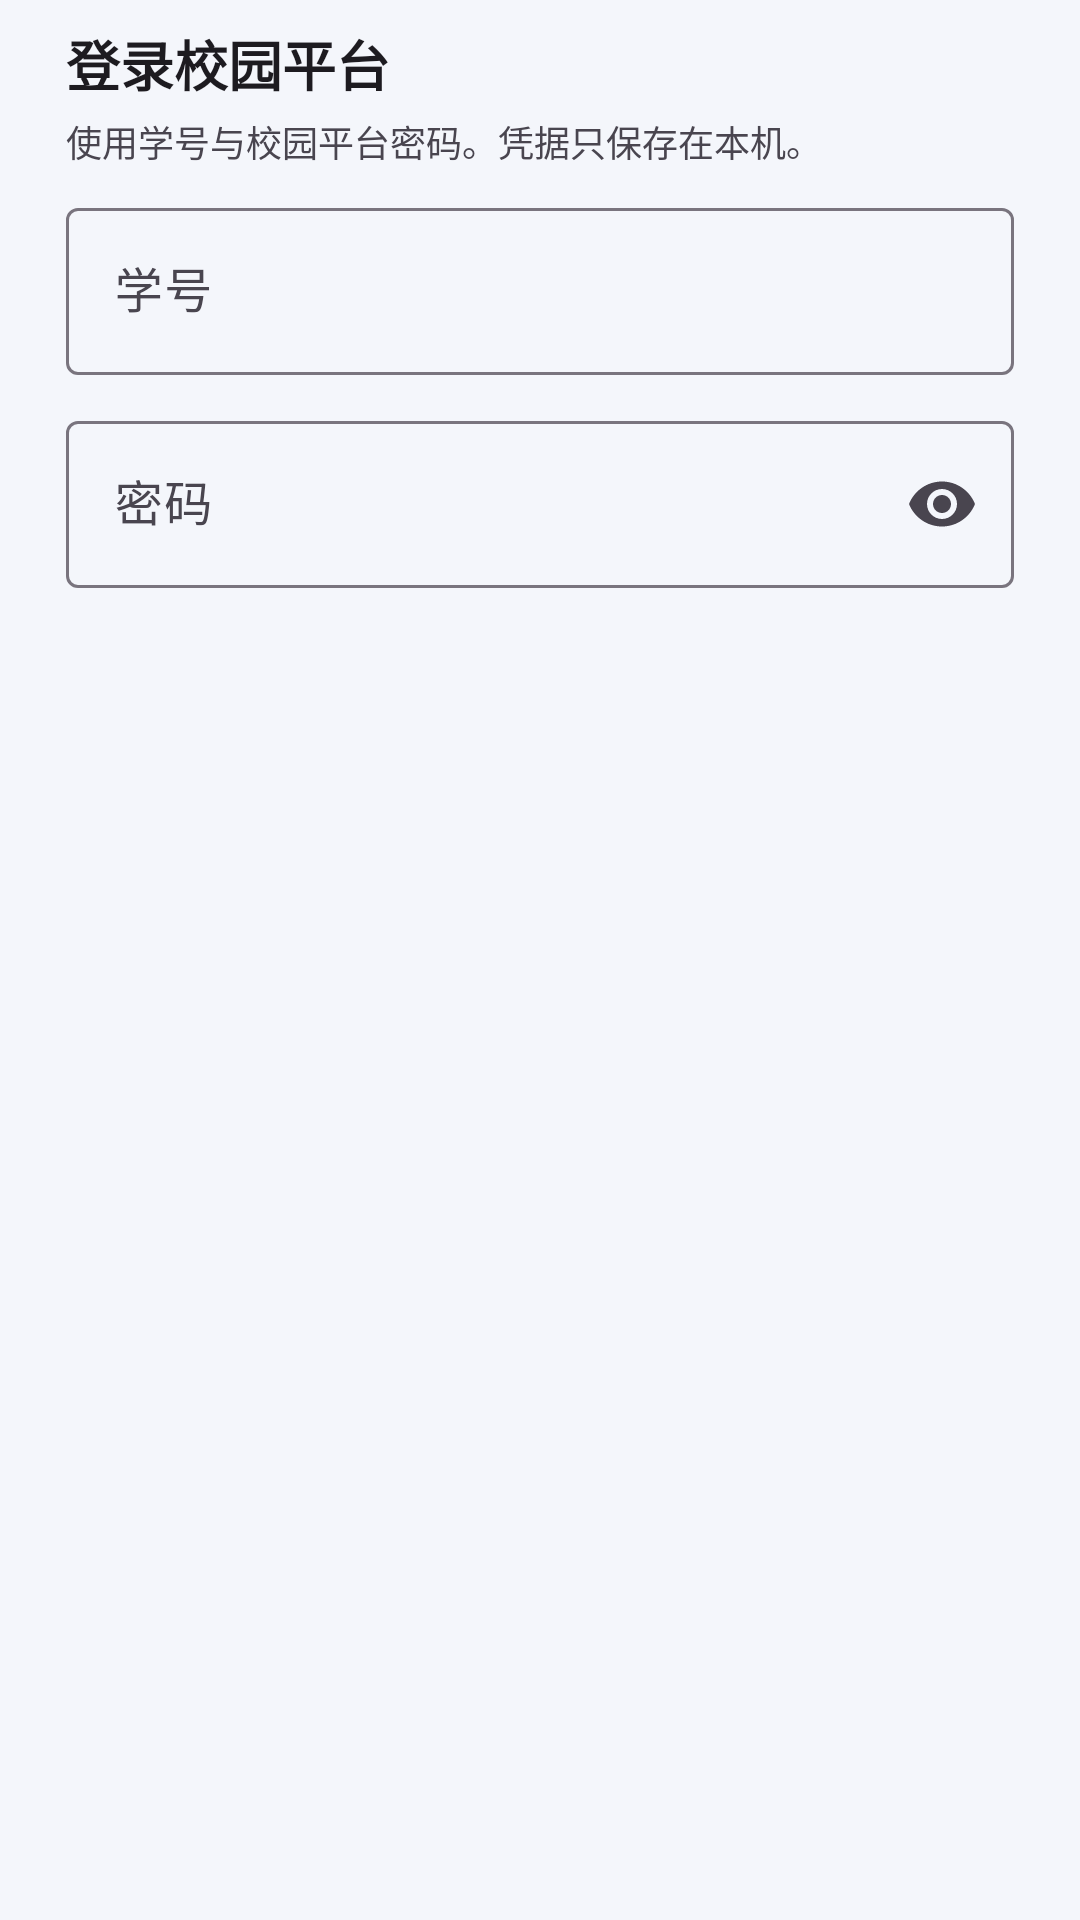

Android layout source for this screen:
<!-- AndroidManifest.xml: application theme Theme.CampusHub -->
<!-- res/layout/dialog_login.xml -->
<?xml version="1.0" encoding="utf-8"?>
<LinearLayout xmlns:android="http://schemas.android.com/apk/res/android"
    xmlns:app="http://schemas.android.com/apk/res-auto"
    android:layout_width="match_parent"
    android:layout_height="wrap_content"
    android:orientation="vertical"
    android:paddingHorizontal="22dp"
    android:paddingTop="8dp"
    android:paddingBottom="4dp">

    <TextView
        android:layout_width="match_parent"
        android:layout_height="wrap_content"
        android:text="登录校园平台"
        android:textColor="?android:attr/textColorPrimary"
        android:textSize="18sp"
        android:textStyle="bold" />

    <TextView
        android:layout_width="match_parent"
        android:layout_height="wrap_content"
        android:layout_marginTop="4dp"
        android:layout_marginBottom="8dp"
        android:text="使用学号与校园平台密码。凭据只保存在本机。"
        android:textColor="?android:attr/textColorSecondary"
        android:textSize="12sp" />

    <com.google.android.material.textfield.TextInputLayout
        android:id="@+id/tilUser"
        style="@style/CampusHub.Input"
        android:layout_width="match_parent"
        android:layout_height="wrap_content"
        android:hint="学号">

        <com.google.android.material.textfield.TextInputEditText
            android:id="@+id/etUser"
            android:layout_width="match_parent"
            android:layout_height="wrap_content"
            android:inputType="text"
            android:maxLines="1" />
    </com.google.android.material.textfield.TextInputLayout>

    <com.google.android.material.textfield.TextInputLayout
        android:id="@+id/tilPass"
        style="@style/CampusHub.Input"
        android:layout_width="match_parent"
        android:layout_height="wrap_content"
        android:layout_marginTop="10dp"
        android:hint="密码"
        app:endIconMode="password_toggle">

        <com.google.android.material.textfield.TextInputEditText
            android:id="@+id/etPass"
            android:layout_width="match_parent"
            android:layout_height="wrap_content"
            android:inputType="textPassword"
            android:maxLines="1" />
    </com.google.android.material.textfield.TextInputLayout>
</LinearLayout>
<!-- resources referenced by this layout -->
<resources>
  <style name="CampusHub.Input" parent="Widget.MaterialComponents.TextInputLayout.OutlinedBox" />
  <style name="Theme.CampusHub" parent="Theme.MaterialComponents.DayNight.NoActionBar">
          <item name="colorPrimary">@color/brand</item>
          <item name="colorOnPrimary">@color/on_primary</item>
          <item name="colorSecondary">@color/brand</item>
          <item name="colorOnSecondary">@color/on_primary</item>
          <item name="android:statusBarColor">@color/status_bar</item>
          <item name="android:windowBackground">@color/window_bg</item>
      </style>
  <color name="brand">#1E6FD9</color>
  <color name="on_primary">#FFFFFF</color>
  <color name="status_bar">#0B4EA2</color>
  <color name="window_bg">#F4F6FB</color>
</resources>
